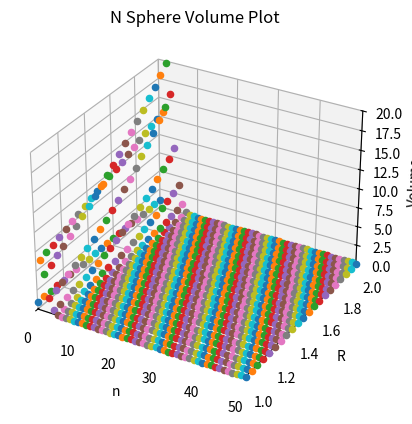

The matplotlib source for this figure:
import matplotlib.pyplot as plt
import numpy as np

def nsphere_volume(n, R):
    if n == 0:
        return 1
    numerator = ((np.pi)**2) * (R**n)
    gamma_function = 1
    for i in range (1, n):
        gamma_function *= i
    denominator = gamma_function * ((n/2)+1)
    return numerator/denominator

my_stuff = []
#highest = 0
count = 0

for i in range(0, 51):
    for j in range(100, 205, 5):
        a = (int(nsphere_volume(i, j/100) * 100))/100
        my_stuff.append([i, j/100, a])

    #count += 1
    #print(count)


print("hello1")
ax = plt.figure().add_subplot(projection='3d')

print("hello2")
plt.title("N Sphere Volume Plot")


for a in my_stuff:
    ax.scatter(a[0], a[1], a[2])

ax.set_xlim(0, 50)
ax.set_ylim(1, 2)
ax.set_zlim(0, 20)
ax.set_xlabel('n')
ax.set_ylabel('R')
ax.set_zlabel('Volume')

print("hello")

plt.savefig("test.png")


